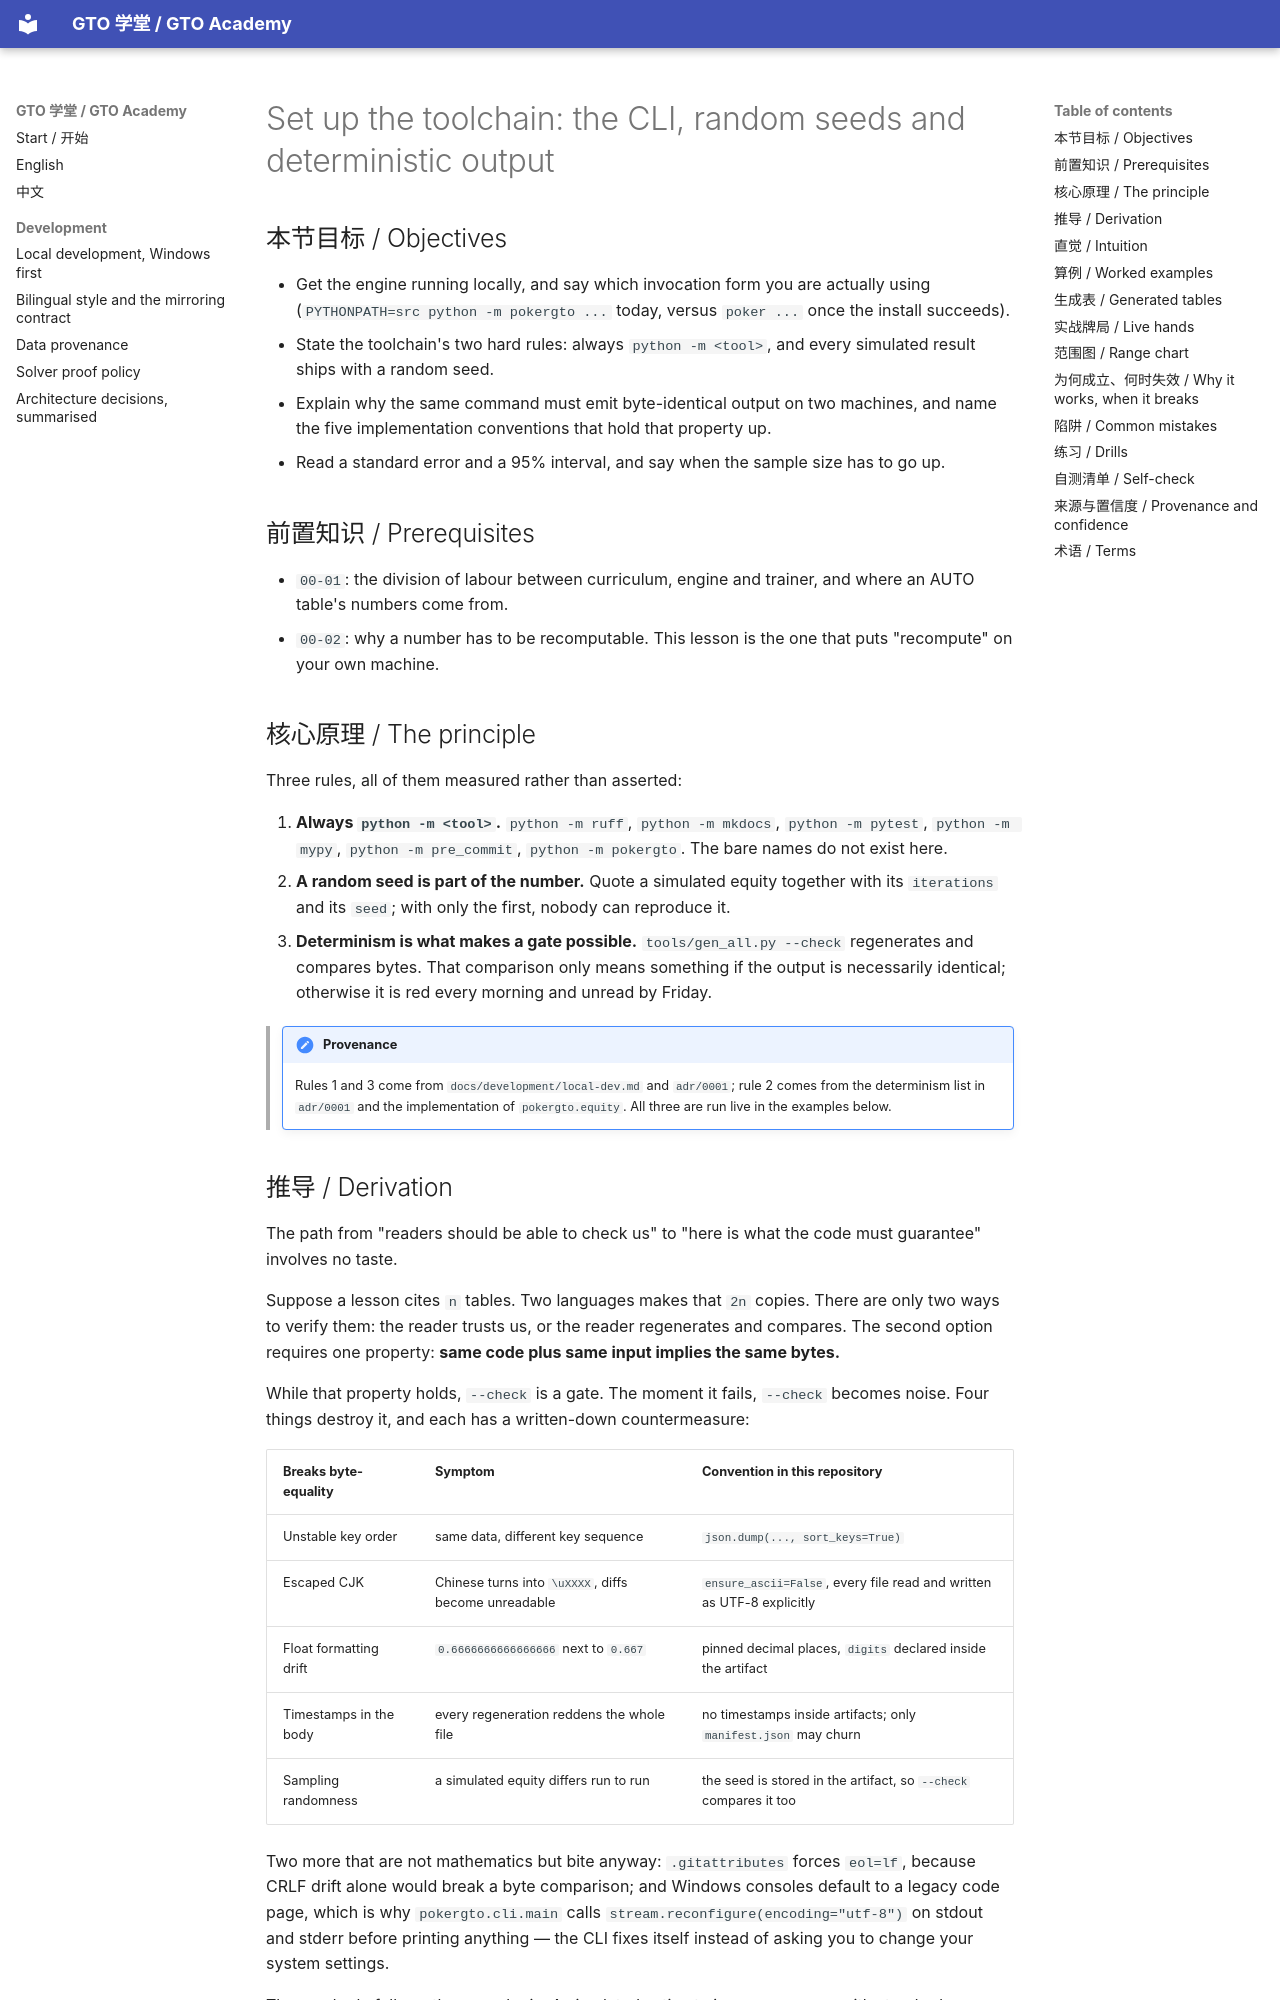

repository: RolandHuang17/texaspokerlearning · page: en/00-orientation/setup-and-toolchain/index.html · generator: mkdocs

# Set up the toolchain: the CLI, random seeds and deterministic output

<!-- hands: 3 -->
<!-- terms: solver, determinism, generated-artifact, single-source-of-truth, rng-seed, monte-carlo-simulation, standard-error, sample-size, equity, spr, required-equity, minimum-defense-frequency, icm, combos, expected-value -->

## 本节目标 / Objectives

- Get the engine running locally, and say which invocation form you are actually using
  (`PYTHONPATH=src python -m pokergto ...` today, versus `poker ...` once the install succeeds).
- State the toolchain's two hard rules: always `python -m <tool>`, and every simulated result ships with
  a random seed.
- Explain why the same command must emit byte-identical output on two machines, and name the five
  implementation conventions that hold that property up.
- Read a standard error and a 95% interval, and say when the sample size has to go up.

## 前置知识 / Prerequisites

- `00-01`: the division of labour between curriculum, engine and trainer, and where an AUTO table's
  numbers come from.
- `00-02`: why a number has to be recomputable. This lesson is the one that puts "recompute" on your
  own machine.

## 核心原理 / The principle

Three rules, all of them measured rather than asserted:

1. **Always `python -m <tool>`.** `python -m ruff`, `python -m mkdocs`, `python -m pytest`,
   `python -m mypy`, `python -m pre_commit`, `python -m pokergto`. The bare names do not exist here.
2. **A random seed is part of the number.** Quote a simulated equity together with its `iterations`
   and its `seed`; with only the first, nobody can reproduce it.
3. **Determinism is what makes a gate possible.** `tools/gen_all.py --check` regenerates and compares
   bytes. That comparison only means something if the output is necessarily identical; otherwise it is
   red every morning and unread by Friday.

<!-- provenance: kind=derived verified=true -->
> !!! note "Provenance"
>     Rules 1 and 3 come from `docs/development/local-dev.md` and `adr/0001`; rule 2 comes from the determinism list in `adr/0001` and the implementation of `pokergto.equity`. All three are run live in the examples below.
